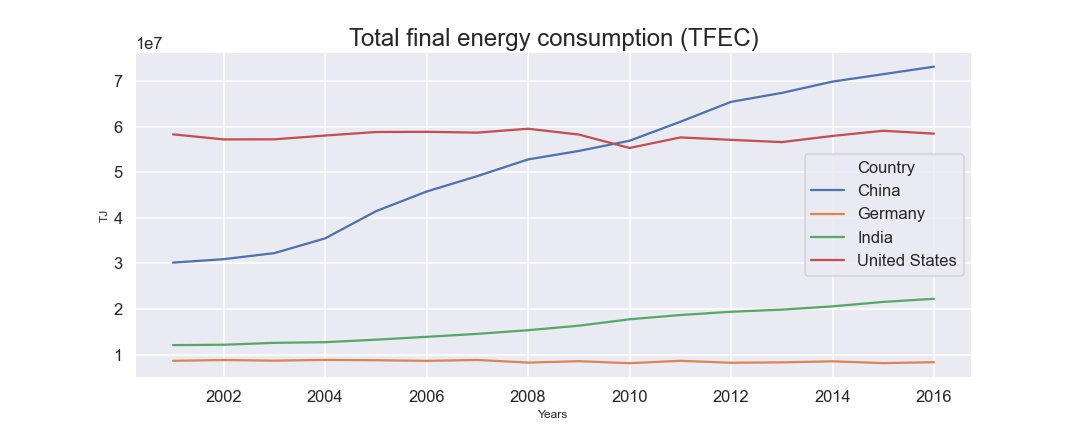

Source data for this figure (header and first rows):
, Country, Years, variable, Total final energy consumption (TFEC)
0, China, 2000, Total final energy consumption (TFEC), 30187189
1, China, 2001, Total final energy consumption (TFEC), 30940867
2, China, 2002, Total final energy consumption (TFEC), 32272544
3, China, 2003, Total final energy consumption (TFEC), 35505254
4, China, 2004, Total final energy consumption (TFEC), 41469975
5, China, 2005, Total final energy consumption (TFEC), 45785223
6, China, 2006, Total final energy consumption (TFEC), 49175114
7, China, 2007, Total final energy consumption (TFEC), 52829272
8, China, 2008, Total final energy consumption (TFEC), 54691192
9, China, 2009, Total final energy consumption (TFEC), 56930962
10, China, 2010, Total final energy consumption (TFEC), 61093297
11, China, 2011, Total final energy consumption (TFEC), 65459079
12, China, 2012, Total final energy consumption (TFEC), 67426526
13, China, 2013, Total final energy consumption (TFEC), 69906541
14, China, 2014, Total final energy consumption (TFEC), 71536311
15, China, 2015, Total final energy consumption (TFEC), 73183147
16, China, 2016, Total final energy consumption (TFEC), 
17, Germany, 2000, Total final energy consumption (TFEC), 8638441
18, Germany, 2001, Total final energy consumption (TFEC), 8812552
19, Germany, 2002, Total final energy consumption (TFEC), 8671255
20, Germany, 2003, Total final energy consumption (TFEC), 8839116
21, Germany, 2004, Total final energy consumption (TFEC), 8763328
22, Germany, 2005, Total final energy consumption (TFEC), 8626259
23, Germany, 2006, Total final energy consumption (TFEC), 8820321
24, Germany, 2007, Total final energy consumption (TFEC), 8247962
25, Germany, 2008, Total final energy consumption (TFEC), 8551614
26, Germany, 2009, Total final energy consumption (TFEC), 8118726
27, Germany, 2010, Total final energy consumption (TFEC), 8638160
28, Germany, 2011, Total final energy consumption (TFEC), 8211583
29, Germany, 2012, Total final energy consumption (TFEC), 8300447
30, Germany, 2013, Total final energy consumption (TFEC), 8524132
31, Germany, 2014, Total final energy consumption (TFEC), 8130876
32, Germany, 2015, Total final energy consumption (TFEC), 8327615
33, Germany, 2016, Total final energy consumption (TFEC), 
34, India, 2000, Total final energy consumption (TFEC), 12080447
35, India, 2001, Total final energy consumption (TFEC), 12162916
36, India, 2002, Total final energy consumption (TFEC), 12583837
37, India, 2003, Total final energy consumption (TFEC), 12722744
38, India, 2004, Total final energy consumption (TFEC), 13273594
39, India, 2005, Total final energy consumption (TFEC), 13900527
40, India, 2006, Total final energy consumption (TFEC), 14552476
41, India, 2007, Total final energy consumption (TFEC), 15352261
42, India, 2008, Total final energy consumption (TFEC), 16342885
43, India, 2009, Total final energy consumption (TFEC), 17750415
44, India, 2010, Total final energy consumption (TFEC), 18684425
45, India, 2011, Total final energy consumption (TFEC), 19401668
46, India, 2012, Total final energy consumption (TFEC), 19869435
47, India, 2013, Total final energy consumption (TFEC), 20586036
48, India, 2014, Total final energy consumption (TFEC), 21562801
49, India, 2015, Total final energy consumption (TFEC), 22241458
50, India, 2016, Total final energy consumption (TFEC), 
51, United States, 2000, Total final energy consumption (TFEC), 58330543
52, United States, 2001, Total final energy consumption (TFEC), 57219713
53, United States, 2002, Total final energy consumption (TFEC), 57240372
54, United States, 2003, Total final energy consumption (TFEC), 58069491
55, United States, 2004, Total final energy consumption (TFEC), 58840911
56, United States, 2005, Total final energy consumption (TFEC), 58889188
57, United States, 2006, Total final energy consumption (TFEC), 58707587
58, United States, 2007, Total final energy consumption (TFEC), 59567475
59, United States, 2008, Total final energy consumption (TFEC), 58277353
... 8 more rows
